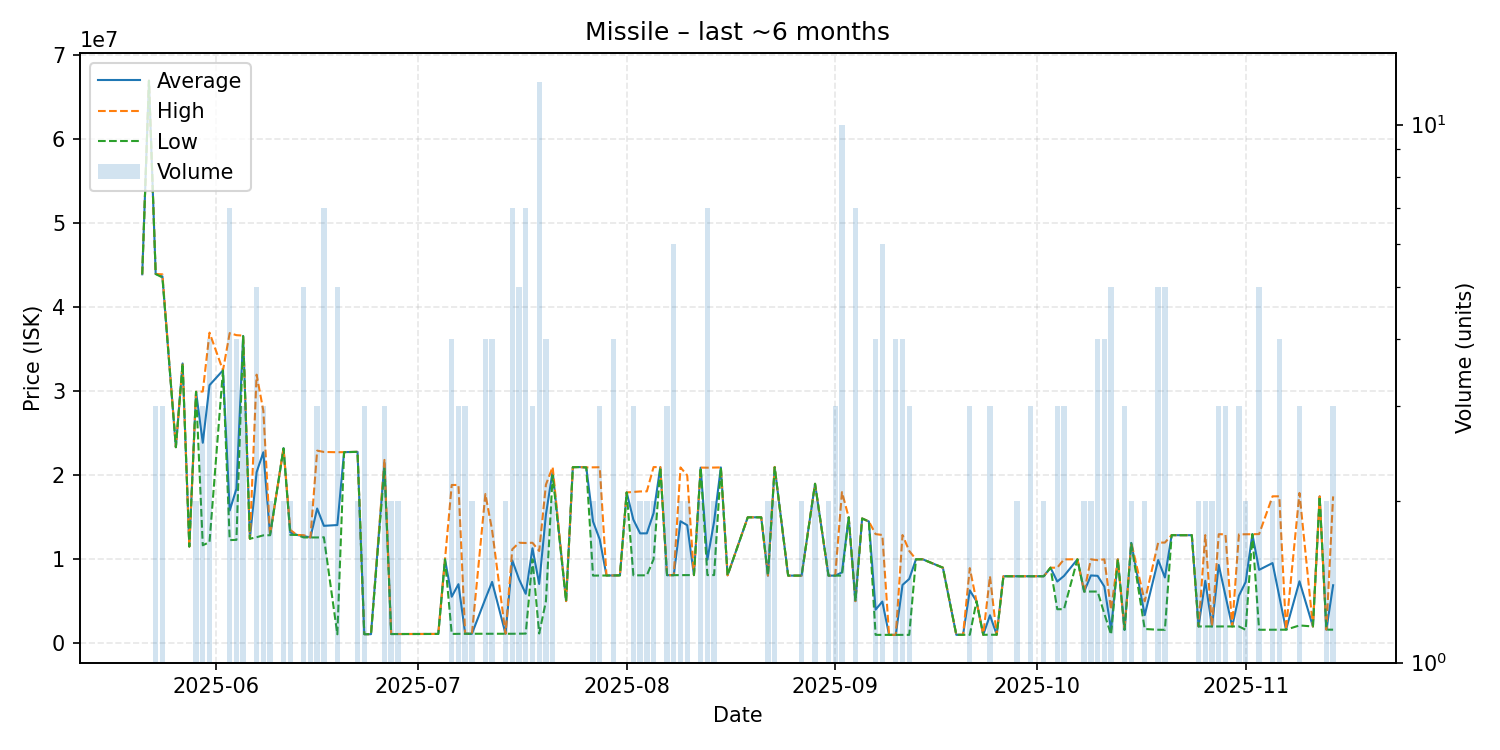

The table this chart was drawn from, first rows:
date, average, highest, lowest, order_count, volume
2025-05-21, 43940000, 43940000, 43940000, 1, 1
2025-05-22, 66990000, 66990000, 66990000, 1, 1
2025-05-23, 43976667, 43980000, 43970000, 3, 3
2025-05-24, 43683333, 43930000, 43560000, 3, 3
2025-05-26, 23350000, 23350000, 23350000, 1, 1
2025-05-27, 33320000, 33320000, 33320000, 1, 1
2025-05-28, 11520000, 11520000, 11520000, 1, 1
2025-05-29, 29945000, 29950000, 29940000, 2, 2
2025-05-30, 23876667, 29980000, 11670000, 3, 3
2025-05-31, 30735000, 36990000, 12050000, 4, 4
2025-06-02, 32500000, 32500000, 32500000, 1, 1
2025-06-03, 15805714, 36940000, 12290000, 6, 7
2025-06-04, 18402500, 36690000, 12310000, 3, 4
2025-06-05, 36593333, 36640000, 36570000, 3, 3
2025-06-06, 12450000, 12450000, 12450000, 1, 1
2025-06-07, 20370000, 31985000, 12630000, 4, 5
2025-06-08, 22746667, 27695000, 12850000, 3, 3
2025-06-09, 12875000, 12880000, 12870000, 2, 2
2025-06-11, 23225000, 23240000, 23210000, 2, 2
2025-06-12, 13205000, 13500000, 12910000, 2, 2
2025-06-13, 12900000, 12900000, 12900000, 1, 1
2025-06-14, 12762000, 12870000, 12600000, 4, 5
2025-06-15, 12605000, 12610000, 12600000, 2, 2
2025-06-16, 16046667, 22940000, 12600000, 3, 3
2025-06-17, 13984286, 22780000, 12620000, 5, 7
2025-06-19, 14079600, 22750000, 1069000, 5, 5
2025-06-20, 22760000, 22760000, 22760000, 1, 1
2025-06-22, 22795000, 22800000, 22790000, 2, 2
2025-06-23, 1081667, 1083000, 1081000, 3, 3
2025-06-24, 1083000, 1083000, 1083000, 1, 1
2025-06-26, 21523333, 21835000, 20900000, 3, 3
2025-06-27, 1101000, 1102000, 1100000, 2, 2
2025-06-28, 1105500, 1106000, 1105000, 2, 2
2025-06-29, 1102000, 1102000, 1102000, 1, 1
2025-07-04, 1110000, 1110000, 1110000, 1, 1
2025-07-05, 10000000, 10000000, 10000000, 1, 1
2025-07-06, 5545000, 18850000, 1110000, 3, 4
2025-07-07, 7035000, 18850000, 1127500, 3, 3
2025-07-08, 1133667, 1134000, 1133000, 2, 3
2025-07-09, 1132500, 1133000, 1132000, 2, 2
2025-07-11, 5291500, 17770000, 1132000, 2, 4
2025-07-12, 7306000, 13480000, 1132000, 3, 4
2025-07-14, 1132000, 1132000, 1132000, 2, 2
2025-07-15, 9867429, 11190000, 1132000, 3, 7
2025-07-16, 7637600, 11970000, 1139000, 4, 5
2025-07-17, 5889714, 11940000, 1150000, 7, 7
2025-07-18, 11313333, 11970000, 10000000, 3, 3
2025-07-19, 7063167, 10990000, 1165000, 7, 12
2025-07-20, 15322500, 18890000, 5000000, 4, 4
2025-07-21, 20495000, 20990000, 20000000, 2, 2
2025-07-23, 5023000, 5023000, 5023000, 1, 1
2025-07-24, 20970000, 20970000, 20970000, 1, 1
2025-07-25, 20980000, 20980000, 20980000, 1, 1
2025-07-26, 20940000, 20940000, 20940000, 1, 1
2025-07-27, 14503500, 20950000, 8057000, 2, 2
2025-07-28, 12363000, 20960000, 8064500, 3, 3
2025-07-29, 8069000, 8069000, 8069000, 1, 1
2025-07-30, 8082250, 8083000, 8082000, 2, 4
2025-07-31, 8086000, 8086000, 8086000, 1, 1
2025-08-01, 17960000, 17960000, 17960000, 1, 1
... 87 more rows
